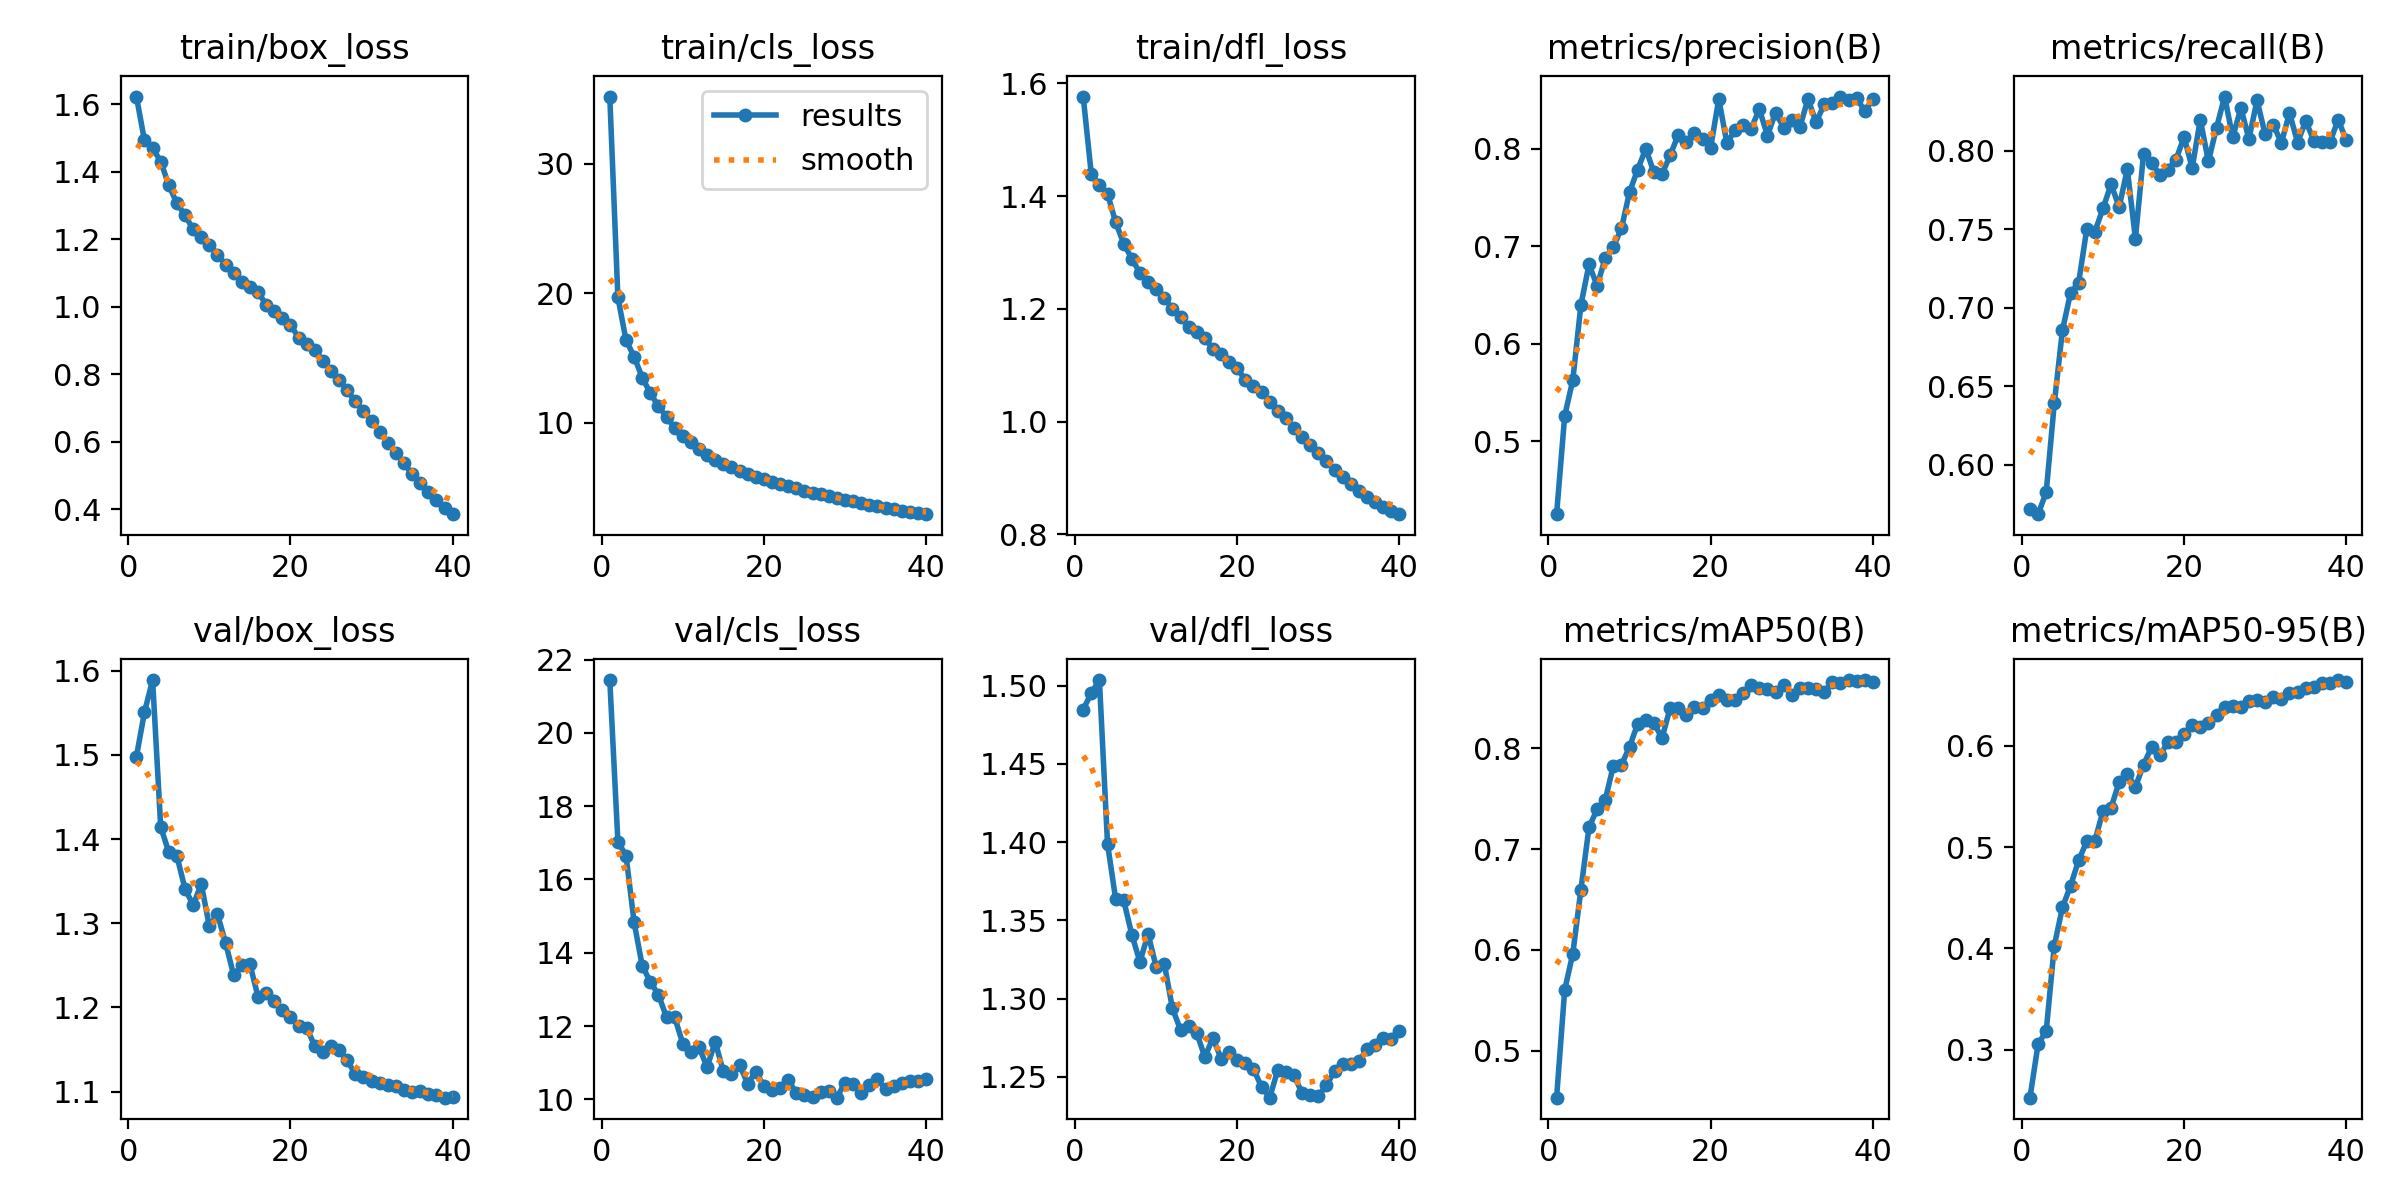

Source data for this figure (header and first rows):
epoch, train/box_loss, train/cls_loss, train/dfl_loss, metrics/precision(B), metrics/recall(B), metrics/mAP50(B), metrics/mAP50-95(B), val/box_loss, val/cls_loss, val/dfl_loss, lr/pg0, lr/pg1, lr/pg2
1, 1.623, 35.17, 1.577, 0.4254, 0.5721, 0.4534, 0.2528, 1.498, 21.44, 1.485, 0.0003329, 0.0003329, 0.0003329
2, 1.493, 19.67, 1.439, 0.5261, 0.5686, 0.5602, 0.3057, 1.551, 17.03, 1.495, 0.0006498, 0.0006498, 0.0006498
3, 1.47, 16.37, 1.42, 0.5627, 0.5826, 0.5962, 0.3185, 1.589, 16.65, 1.504, 0.0009501, 0.0009501, 0.0009501
4, 1.43, 15.1, 1.404, 0.6399, 0.6392, 0.6598, 0.4027, 1.414, 14.83, 1.399, 0.0009258, 0.0009258, 0.0009258
5, 1.36, 13.47, 1.354, 0.6813, 0.6856, 0.7218, 0.4404, 1.384, 13.65, 1.364, 0.000901, 0.000901, 0.000901
6, 1.306, 12.28, 1.316, 0.6595, 0.7094, 0.7395, 0.4617, 1.38, 13.2, 1.363, 0.0008762, 0.0008762, 0.0008762
7, 1.271, 11.26, 1.289, 0.6877, 0.7159, 0.7487, 0.4868, 1.341, 12.85, 1.341, 0.0008515, 0.0008515, 0.0008515
8, 1.229, 10.43, 1.264, 0.6994, 0.7501, 0.7827, 0.5056, 1.322, 12.24, 1.323, 0.0008268, 0.0008268, 0.0008268
9, 1.205, 9.594, 1.248, 0.7182, 0.7483, 0.7837, 0.5061, 1.347, 12.24, 1.341, 0.000802, 0.000802, 0.000802
10, 1.183, 8.989, 1.236, 0.7557, 0.7632, 0.8014, 0.5354, 1.296, 11.53, 1.32, 0.0007772, 0.0007772, 0.0007772
11, 1.154, 8.516, 1.219, 0.7785, 0.7786, 0.8243, 0.5389, 1.311, 11.29, 1.322, 0.0007525, 0.0007525, 0.0007525
12, 1.125, 7.979, 1.2, 0.7999, 0.764, 0.8281, 0.564, 1.276, 11.43, 1.294, 0.0007277, 0.0007277, 0.0007277
13, 1.099, 7.536, 1.186, 0.7756, 0.7883, 0.8249, 0.5723, 1.238, 10.88, 1.28, 0.000703, 0.000703, 0.000703
14, 1.072, 7.149, 1.169, 0.7739, 0.744, 0.8101, 0.5592, 1.25, 11.57, 1.282, 0.0006783, 0.0006783, 0.0006783
15, 1.059, 6.841, 1.158, 0.793, 0.7978, 0.84, 0.5811, 1.251, 10.77, 1.278, 0.0006535, 0.0006535, 0.0006535
16, 1.043, 6.547, 1.149, 0.8142, 0.7921, 0.8396, 0.5988, 1.213, 10.68, 1.263, 0.0006287, 0.0006287, 0.0006287
17, 1.006, 6.298, 1.129, 0.807, 0.7848, 0.8328, 0.5903, 1.217, 10.95, 1.275, 0.000604, 0.000604, 0.000604
18, 0.9881, 6.059, 1.119, 0.8161, 0.7879, 0.841, 0.6032, 1.208, 10.43, 1.262, 0.0005793, 0.0005793, 0.0005793
19, 0.9667, 5.806, 1.106, 0.8096, 0.7942, 0.8398, 0.6035, 1.197, 10.75, 1.266, 0.0005545, 0.0005545, 0.0005545
20, 0.9466, 5.662, 1.095, 0.801, 0.8087, 0.8474, 0.611, 1.189, 10.38, 1.261, 0.0005297, 0.0005297, 0.0005297
21, 0.9082, 5.433, 1.073, 0.8509, 0.789, 0.8526, 0.6201, 1.178, 10.25, 1.258, 0.000505, 0.000505, 0.000505
22, 0.8897, 5.258, 1.063, 0.8055, 0.8197, 0.848, 0.6183, 1.175, 10.31, 1.255, 0.0004802, 0.0004802, 0.0004802
23, 0.8717, 5.075, 1.053, 0.8189, 0.7932, 0.8478, 0.6224, 1.154, 10.52, 1.244, 0.0004555, 0.0004555, 0.0004555
24, 0.8394, 4.952, 1.035, 0.8243, 0.8145, 0.8548, 0.6305, 1.147, 10.18, 1.237, 0.0004307, 0.0004307, 0.0004307
25, 0.8107, 4.752, 1.019, 0.8206, 0.8344, 0.8623, 0.6381, 1.154, 10.11, 1.254, 0.000406, 0.000406, 0.000406
26, 0.7839, 4.587, 1.006, 0.8405, 0.8084, 0.8601, 0.6388, 1.149, 10.06, 1.253, 0.0003813, 0.0003813, 0.0003813
27, 0.7518, 4.46, 0.989, 0.8134, 0.827, 0.8592, 0.6383, 1.137, 10.2, 1.251, 0.0003565, 0.0003565, 0.0003565
28, 0.7193, 4.311, 0.973, 0.8369, 0.8075, 0.8559, 0.6437, 1.12, 10.22, 1.239, 0.0003318, 0.0003318, 0.0003318
29, 0.6905, 4.184, 0.959, 0.8215, 0.832, 0.8629, 0.6453, 1.118, 10.05, 1.238, 0.000307, 0.000307, 0.000307
30, 0.6616, 4.038, 0.9448, 0.8297, 0.8103, 0.8527, 0.6431, 1.113, 10.46, 1.238, 0.0002823, 0.0002823, 0.0002823
31, 0.6293, 3.913, 0.9306, 0.8221, 0.8165, 0.8602, 0.6477, 1.111, 10.41, 1.244, 0.0002575, 0.0002575, 0.0002575
32, 0.5959, 3.774, 0.9147, 0.8508, 0.805, 0.8597, 0.6461, 1.108, 10.19, 1.254, 0.0002327, 0.0002327, 0.0002327
33, 0.5654, 3.666, 0.9021, 0.827, 0.824, 0.8585, 0.6519, 1.106, 10.4, 1.258, 0.000208, 0.000208, 0.000208
34, 0.5364, 3.544, 0.8899, 0.8452, 0.8052, 0.8562, 0.6526, 1.102, 10.54, 1.258, 0.0001833, 0.0001833, 0.0001833
35, 0.5037, 3.413, 0.877, 0.8472, 0.8188, 0.8653, 0.6566, 1.099, 10.28, 1.26, 0.0001585, 0.0001585, 0.0001585
36, 0.4783, 3.316, 0.867, 0.8534, 0.8064, 0.8645, 0.6575, 1.101, 10.35, 1.268, 0.0001337, 0.0001337, 0.0001337
37, 0.4504, 3.204, 0.8576, 0.8499, 0.8056, 0.8677, 0.6616, 1.097, 10.44, 1.27, 0.000109, 0.000109, 0.000109
38, 0.4264, 3.106, 0.8486, 0.852, 0.8056, 0.8669, 0.6621, 1.096, 10.5, 1.275, 8.425e-05, 8.425e-05, 8.425e-05
39, 0.4039, 3.005, 0.8418, 0.8383, 0.8196, 0.8673, 0.6646, 1.093, 10.51, 1.274, 5.95e-05, 5.95e-05, 5.95e-05
40, 0.3851, 2.93, 0.8357, 0.8509, 0.8067, 0.8657, 0.6623, 1.094, 10.55, 1.279, 3.475e-05, 3.475e-05, 3.475e-05
